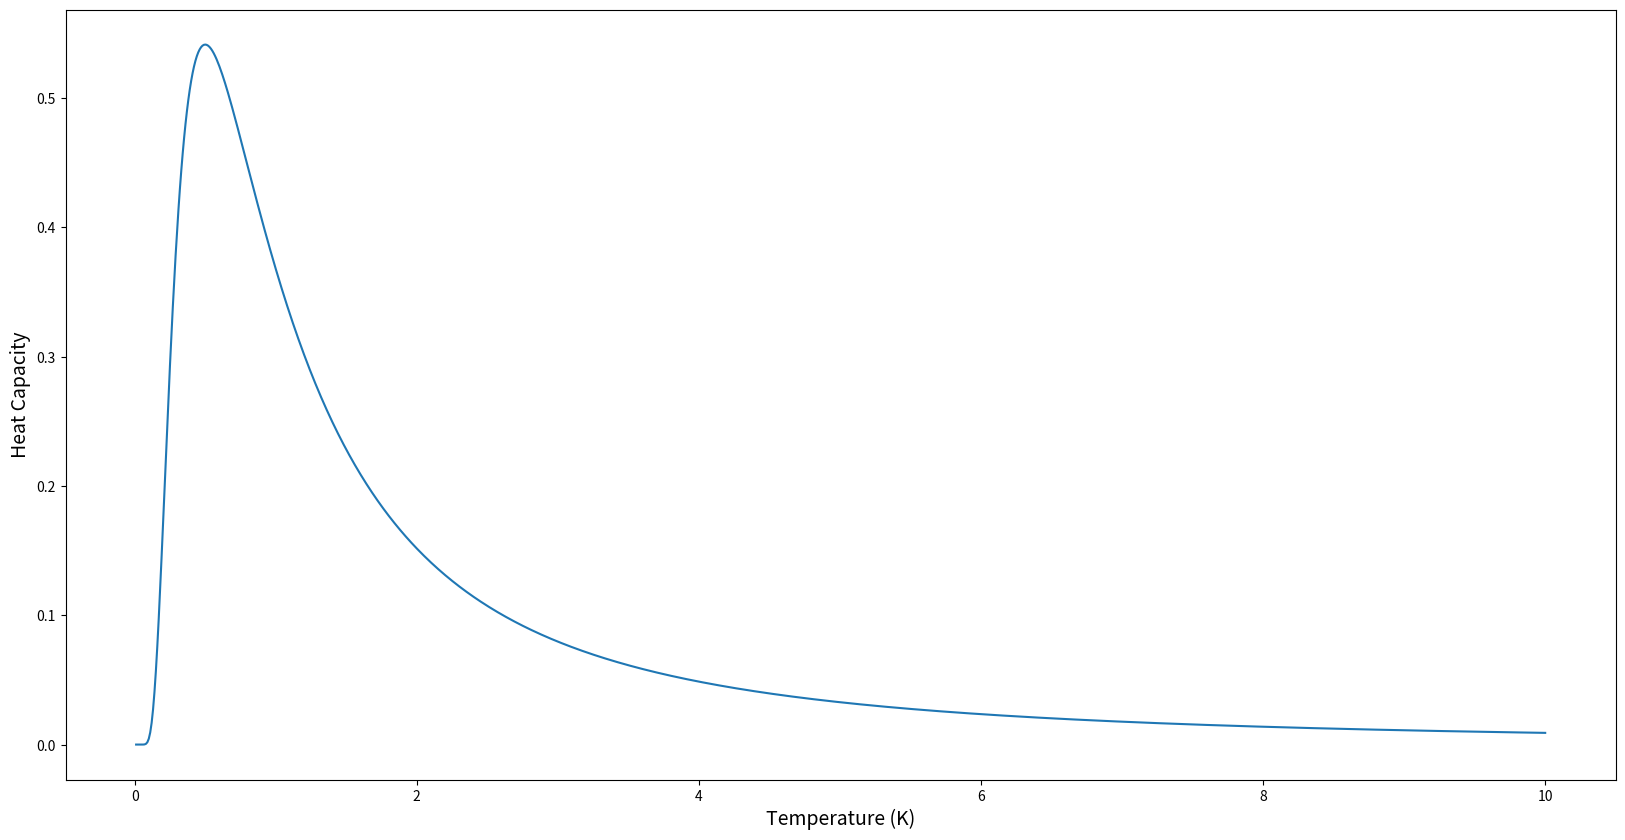

Reproduce this figure in Python.
# -*- coding: utf-8 -*-
"""
Created on Sun Mar 24 22:02:52 2019

[redacted]
"""

import numpy as np
import matplotlib.pyplot as plt


def heat(T):
    return np.exp(-T**(-1)) / T**2
    
T_vals = np.linspace(0,10,1000)

plt.figure(figsize=(20,10))
plt.plot(T_vals, heat(T_vals))

plt.xlabel('Temperature (K)', fontsize='14')
plt.ylabel('Heat Capacity', fontsize='14')

plt.savefig('H18 Q3.jpg')